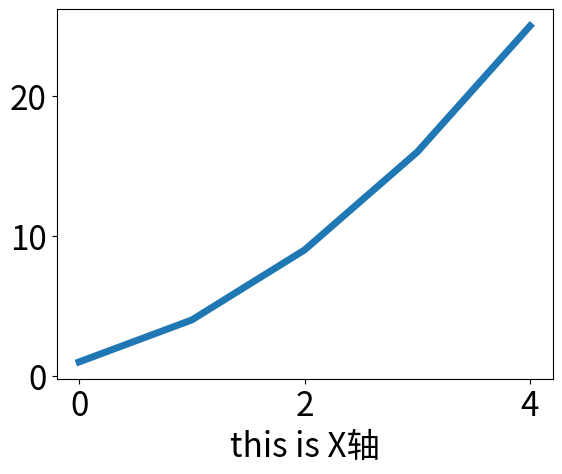

This figure's Python source:
import matplotlib.pyplot as plt
squares = [1,4,9,16,25]
plt.plot(squares,linewidth= 5)
plt.xlabel('this is X轴',fontsize = 24)
plt.tick_params(axis='both',labelsize= 24)
plt.show()